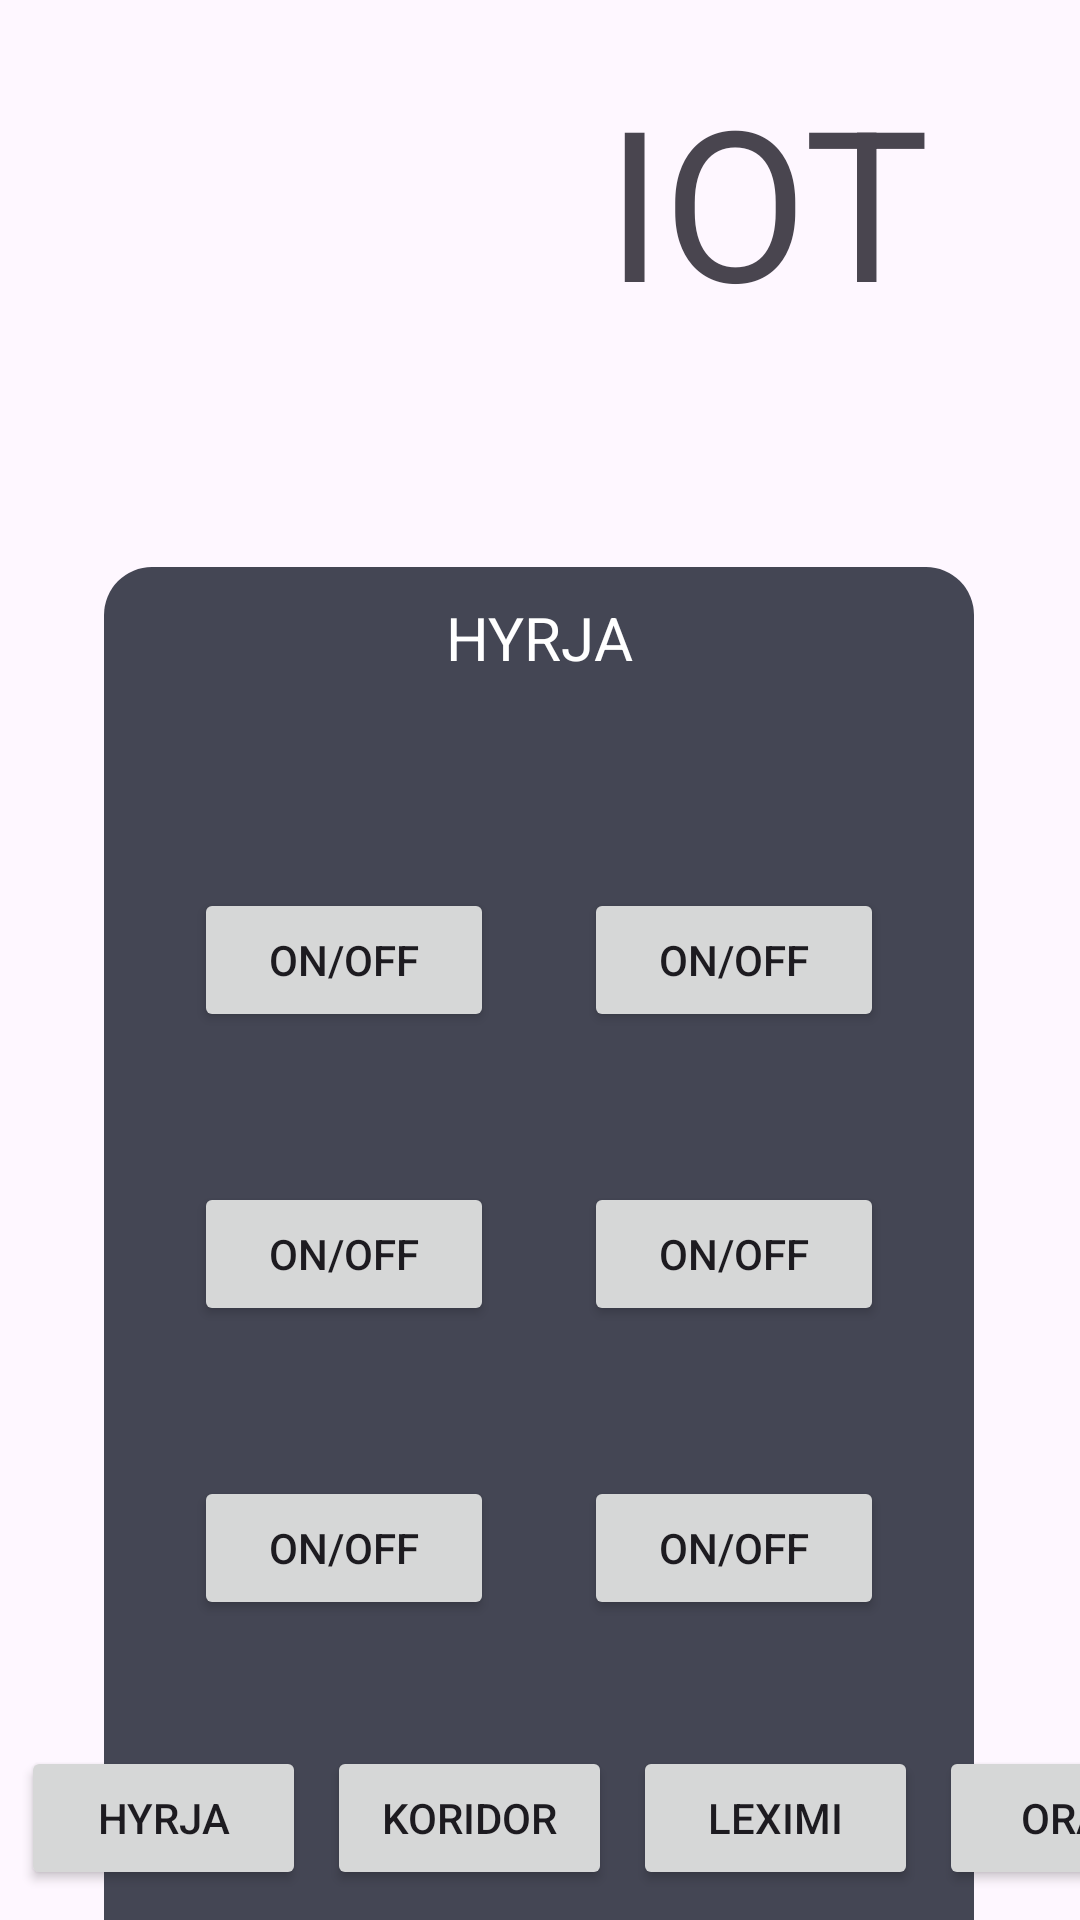

Produce the Android XML layout that renders to this screen, including the resource entries it uses.
<!-- AndroidManifest.xml: application theme Theme.IOTLights -->
<!-- res/layout/activity_hyrja.xml -->
<?xml version="1.0" encoding="utf-8"?>
<androidx.constraintlayout.widget.ConstraintLayout xmlns:android="http://schemas.android.com/apk/res/android"
    xmlns:app="http://schemas.android.com/apk/res-auto"
    xmlns:tools="http://schemas.android.com/tools"
    android:layout_width="match_parent"
    android:layout_height="match_parent"
    tools:context=".HyrjaActivity">

    <ImageView
        android:id="@+id/imageView2"
        android:layout_width="100dp"
        android:layout_height="100dp"
        android:layout_marginStart="50dp"
        android:layout_marginTop="20dp"
        app:layout_constraintStart_toStartOf="parent"
        app:layout_constraintTop_toTopOf="parent"
        app:srcCompat="@drawable/university_logo" />

    <TextView
        android:id="@+id/textView"
        android:layout_width="wrap_content"
        android:layout_height="wrap_content"
        android:layout_marginTop="20dp"
        android:layout_marginEnd="50dp"
        android:text="@string/iot"
        android:textSize="70dp"
        app:layout_constraintEnd_toEndOf="parent"
        app:layout_constraintTop_toTopOf="parent" />

    <Button
        android:id="@+id/button2"
        android:layout_width="95dp"
        android:layout_height="wrap_content"
        android:layout_marginStart="7dp"
        android:layout_marginBottom="10dp"
        android:text="Hyrja"
        app:layout_constraintBottom_toBottomOf="parent"
        app:layout_constraintStart_toStartOf="parent" />

    <Button
        android:id="@+id/button3"
        android:layout_width="95dp"
        android:layout_height="wrap_content"
        android:layout_marginStart="7dp"
        android:layout_marginBottom="10dp"
        android:text="Koridor"
        app:layout_constraintBottom_toBottomOf="parent"
        app:layout_constraintStart_toEndOf="@+id/button2" />

    <Button
        android:id="@+id/button4"
        android:layout_width="95dp"
        android:layout_height="wrap_content"
        android:layout_marginStart="7dp"
        android:layout_marginBottom="10dp"
        android:text="Leximi"
        app:layout_constraintBottom_toBottomOf="parent"
        app:layout_constraintStart_toEndOf="@+id/button3" />

    <Button
        android:id="@+id/button5"
        android:layout_width="95dp"
        android:layout_height="wrap_content"
        android:layout_marginStart="7dp"
        android:layout_marginBottom="10dp"
        android:text="OraM"
        app:layout_constraintBottom_toBottomOf="parent"
        app:layout_constraintStart_toEndOf="@+id/button4" />

    <View
        android:id="@+id/roundedSquare"
        android:layout_width="290dp"
        android:layout_height="538dp"
        android:layout_marginTop="76dp"
        android:background="@drawable/raunded_square"
        app:layout_constraintEnd_toEndOf="parent"
        app:layout_constraintHorizontal_bias="0.495"
        app:layout_constraintStart_toStartOf="parent"
        app:layout_constraintTop_toBottomOf="@+id/textView" />

    <TextView
        android:id="@+id/textView2"
        android:layout_width="wrap_content"
        android:layout_height="wrap_content"
        android:layout_marginTop="10dp"
        android:text="@string/hyrja"
        android:textColor="@color/white"
        android:textSize="20dp"
        app:layout_constraintEnd_toEndOf="@+id/roundedSquare"
        app:layout_constraintStart_toStartOf="@+id/roundedSquare"
        app:layout_constraintTop_toTopOf="@+id/roundedSquare" />

    <Button
        android:id="@+id/button6"
        android:layout_width="100dp"
        android:layout_height="wrap_content"
        android:layout_marginStart="30dp"
        android:layout_marginTop="70dp"
        android:text="ON/OFF"
        app:layout_constraintStart_toStartOf="@+id/roundedSquare"
        app:layout_constraintTop_toBottomOf="@+id/textView2" />

    <Button
        android:id="@+id/button7"
        android:layout_width="100dp"
        android:layout_height="wrap_content"
        android:layout_marginStart="30dp"
        android:text="ON/OFF"
        app:layout_constraintStart_toEndOf="@+id/button6"
        app:layout_constraintTop_toTopOf="@+id/button6" />

    <Button
        android:id="@+id/button8"
        android:layout_width="100dp"
        android:layout_height="wrap_content"
        android:layout_marginStart="30dp"
        android:layout_marginTop="50dp"
        android:text="ON/OFF"
        app:layout_constraintStart_toStartOf="@+id/roundedSquare"
        app:layout_constraintTop_toBottomOf="@+id/button6" />

    <Button
        android:id="@+id/button9"
        android:layout_width="100dp"
        android:layout_height="wrap_content"
        android:layout_marginEnd="30dp"
        android:text="ON/OFF"
        app:layout_constraintEnd_toEndOf="@+id/roundedSquare"
        app:layout_constraintTop_toTopOf="@+id/button8" />

    <Button
        android:id="@+id/button10"
        android:layout_width="100dp"
        android:layout_height="wrap_content"
        android:layout_marginStart="30dp"
        android:layout_marginTop="50dp"
        android:text="ON/OFF"
        app:layout_constraintStart_toStartOf="@+id/roundedSquare"
        app:layout_constraintTop_toBottomOf="@+id/button8" />

    <Button
        android:id="@+id/button11"
        android:layout_width="100dp"
        android:layout_height="wrap_content"
        android:layout_marginEnd="30dp"
        android:text="ON/OFF"
        app:layout_constraintEnd_toEndOf="@+id/roundedSquare"
        app:layout_constraintTop_toTopOf="@+id/button10" />
</androidx.constraintlayout.widget.ConstraintLayout>
<!-- resources referenced by this layout -->
<resources>
  <color name="white">#FFFFFFFF</color>
  <!-- drawable raunded_square (drawable) -->
  <?xml version="1.0" encoding="utf-8"?>
      <shape xmlns:android="http://schemas.android.com/apk/res/android"
          android:shape="rectangle">
          <solid android:color="@color/grey" /> 
          <corners android:radius="16dp" /> 
      </shape>
  <string name="hyrja">HYRJA</string>
  <string name="iot">IOT</string>
  <style name="Theme.IOTLights" parent="Base.Theme.IOTLights" />
  <color name="grey">#444654</color>
  <style name="Base.Theme.IOTLights" parent="Theme.Material3.DayNight.NoActionBar">
          
          
      </style>
</resources>
